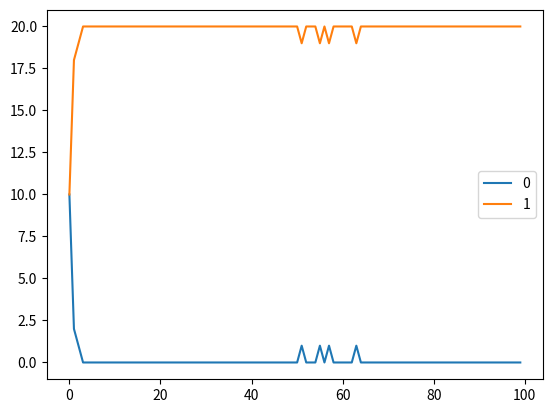

Here is the Python script that generated this plot:
import numpy as np
import matplotlib.pyplot as plt

"""
The code below concerns the the decision taken be a group of agents
between two choices
"""

class decision:
    def __init__(self, numberOfAgents, k, alpha, u_a, u_b, discount):

        self.numberOfAgents = numberOfAgents
        # for utility
        self.options = 2
        self.utility_of_a = u_a
        self.utility_of_b = u_b
        self.k = k
        self.alpha = alpha
        self.previous_exp = [0, 0]
        self.new_exp = [0,0]
        self.discount = discount
        # initially every agent has an equal probability to choose an option
        self.options_Probability = [0.5, 0.5]

        # dictionary of agent with their choices
        self.agent_choices = []
        self.orbits = [[],[]]

    # utility of a given choice
    def returnUtility(self, choice):
        if choice == 0:
            return self.utility_of_a
        else:
            return self.utility_of_b

    # convert utility to experience
    def utilityToExperience(self, utility):
        return utility

    def updateExperience(self):
        e = 1

    def step(self):
        self.agent_choices.clear()
    # each agent choose an option with a probability p
        for i in range(self.numberOfAgents):
            self.agent_choices.append(np.random.choice(range(self.options), p=self.options_Probability))

        # update experience based upon utility
        # calculate experince from current choices
        count_a = 0
        count_b = 0
        temp_a = 0
        temp_b = 0
        for i in range(self.numberOfAgents):
            if self.agent_choices[i] == 0:
                temp_a += self.returnUtility(0)
                count_a += 1
            else :
                temp_b += self.returnUtility(1)
                count_b += 1

        self.orbits[0].append(count_a)
        self.orbits[1].append(count_b)

        #new experience becomes old
        self.previous_exp[0] += self.new_exp[0]
        self.previous_exp[1] += self.new_exp[1]
        # experience for the current step is calculated
        self.new_exp[0] = temp_a + self.discount*self.previous_exp[0]
        self.new_exp[1] = temp_b + self.discount * self.previous_exp[1]

        #self.orbits[0].append(self.new_exp[0])
        #self.orbits[1].append(self.new_exp[1])

        base = ((pow((self.k + self.new_exp[0]), self.alpha)) + (pow((self.k + self.new_exp[1]), self.alpha)))
        # update probability
        self.options_Probability[0] = (pow((self.k + self.new_exp[0]), self.alpha))/ base
        self.options_Probability[1] = (pow((self.k + self.new_exp[1]), self.alpha)) / base

    def plot(self):
        # plot the graphs

        for i in range(len(self.orbits)):
            plt.plot(range(len(self.orbits[i])), self.orbits[i], label=i)
        plt.rc('lines', linewidth=2.0)
        plt.legend()
        plt.show()


def main():
    steps = 100
    d = decision(numberOfAgents = 20 , k =1, alpha = 2, u_a = 0.5, u_b = 1, discount=0.001)

    for i in range(steps):
        d.step()
        #print(d.orbits)
    d.plot()


if __name__ == "__main__":
    main()